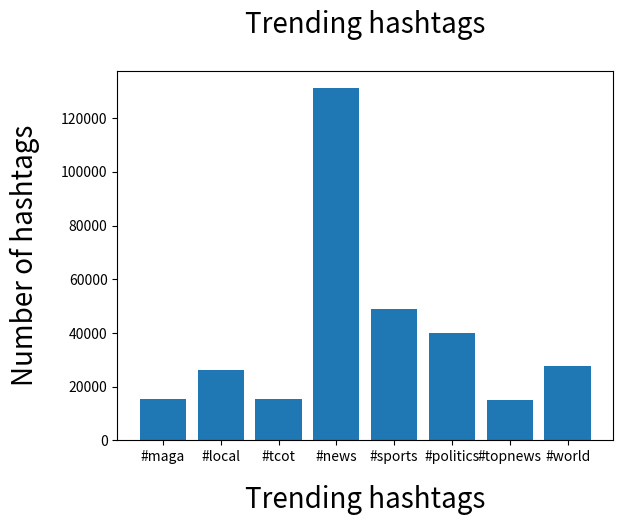

Generate this figure with matplotlib:
from mpl_toolkits.mplot3d import Axes3D
import matplotlib.pyplot as plt

# fig = plt.figure()
# ax = fig.add_axes([0,0,1,1])
fig = plt.figure()
ax = fig.add_subplot(111)
langs = ['#maga', '#local', '#tcot', '#news', '#sports', '#politics', '#topnews', '#world']
students = [15536, 26088, 15458, 131030, 48846, 39858, 15149, 27622]
ax.bar(langs,students)
ax.set_xlabel('Trending hashtags', fontsize=20, labelpad=15)
ax.set_ylabel('Number of hashtags', fontsize=20, labelpad=15)
plt.title('Trending hashtags', fontsize=20, y=1.08)
plt.show()